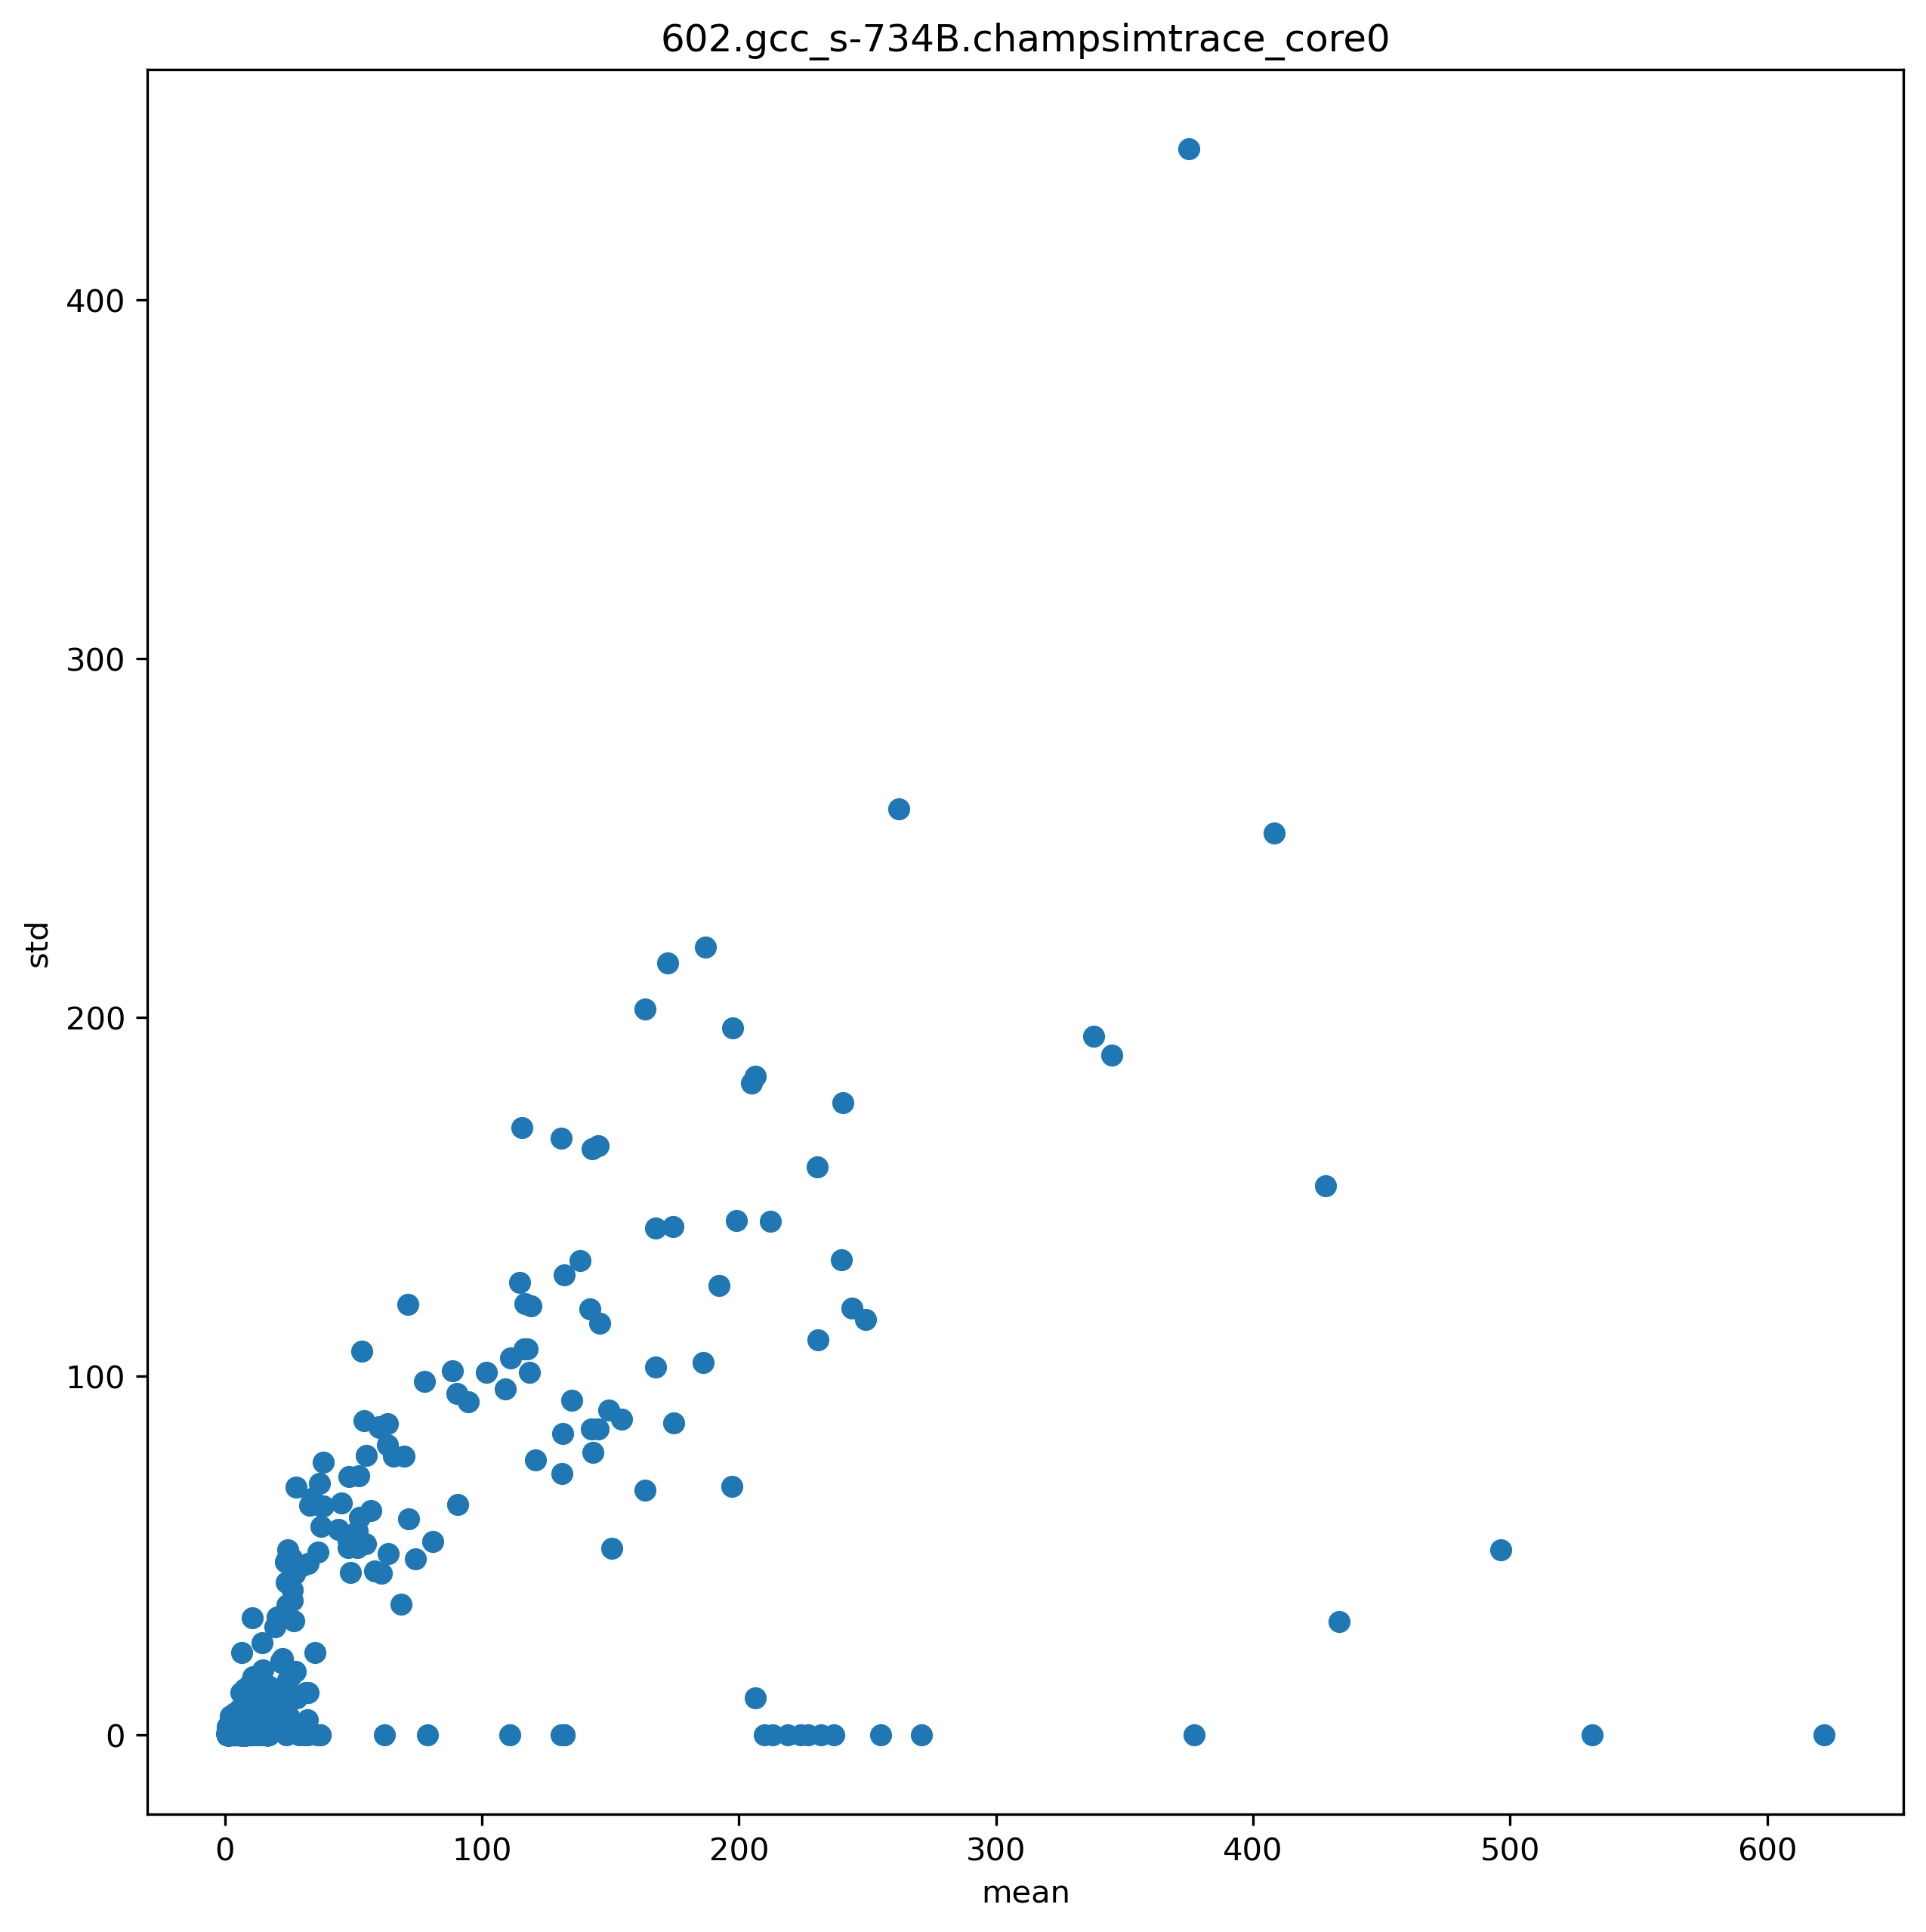

Values plotted in this chart, from the file beside it:
ip, mean, std
4257080, 15.16, 4.588
4257085, 1.819, 0.3858
4257090, 1.268, 1.344
4257099, 1.032, 0.1799
4257109, 1.415, 1.279
4257122, 1.198, 1.16
4257638, 1.338, 2.136
4257639, 16.78, 1.673
4257641, 15.45, 4.516
4257643, 15.03, 4.318
4257645, 16.3, 2.871
4257647, 16.4, 2.942
4257648, 14.8, 5.532
4257728, 51.41, 52.28
4257731, 1.924, 0.4309
4257011, 5.837, 2.371
4257013, 5.749, 2.415
4257015, 5.758, 2.431
4257017, 5.755, 2.432
4257018, 5.76, 2.43
4257774, 1.795, 0.5189
4257634, 6.356, 2.956
4257541, 6.5, 2.872
4257551, 22.54, 20.6
4257556, 15.34, 4.052
4257561, 2.152, 0.903
4257539, 1.16, 1.019
4257716, 2.212, 1.646
4257719, 1.077, 0.3441
4257076, 7.573, 3.559
4257546, 24.29, 36.19
4257953, 1.018, 0.3411
4257963, 1.026, 0.412
4257965, 1.055, 0.5579
4257994, 1.035, 0.4939
4257996, 24.91, 5.272
4257999, 6.938, 0.5104
10822508, 1.045, 0.4959
10822163, 15.39, 7.72
10822172, 60.06, 85.61
10822177, 141.9, 118.7
10822186, 1.764, 0.494
10798109, 12.83, 6.225
10798111, 1.929, 0.4077
10798147, 37.36, 63.77
10798151, 1.892, 0.4307
10798153, 1.021, 0.369
10798096, 6.334, 1.866
10798098, 6.021, 1.999
10798099, 5.935, 2.173
10798157, 1.019, 0.3452
10822326, 36.74, 70.17
10822331, 53.24, 107
10822335, 1.746, 0.5027
10822346, 1.025, 0.3947
10822375, 1.014, 0.3162
4248561, 6.14, 2.098
4248563, 6.145, 2.188
4248565, 6.005, 2.141
4248566, 6.095, 2.118
... 1,440 more rows
